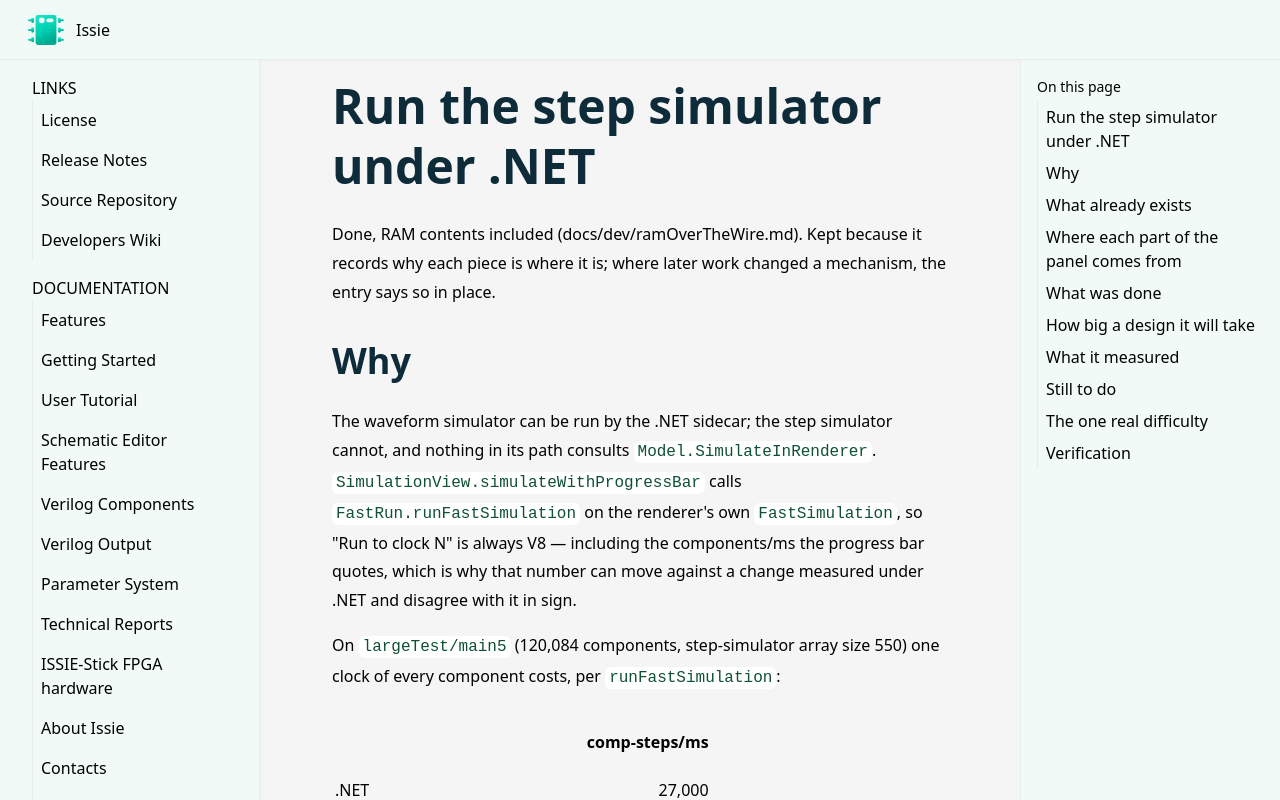

repository: tomcl/issie · page: dev/stepSimOnDotnet.html · generator: jekyll

# Run the step simulator under .NET

Done, RAM contents included (docs/dev/ramOverTheWire.md). Kept because it records why each
piece is where it is; where later work changed a mechanism, the entry says so in place.

## Why

The waveform simulator can be run by the .NET sidecar; the step simulator cannot, and nothing in
its path consults `Model.SimulateInRenderer`. `SimulationView.simulateWithProgressBar` calls
`FastRun.runFastSimulation` on the renderer's own `FastSimulation`, so "Run to clock N" is always
V8 — including the components/ms the progress bar quotes, which is why that number can move
against a change measured under .NET and disagree with it in sign.

On `largeTest/main5` (120,084 components, step-simulator array size 550) one clock of every
component costs, per `runFastSimulation`:

| | comp-steps/ms |
| --- | ---: |
| .NET | 27,000 |
| V8 | measured 1.8-2.2x worse on the same builds |

So the step simulator on a large design is the one place left where the runtime that is being
retired is the one doing the work.

## What already exists

Most of it. Nothing below needs a protocol change.

| | |
| --- | --- |
| `SimBuild`, `SimRun`, `SimEnd` | build, chunked run towards a target cycle with a time budget, teardown - the same contract the renderer's own progress loop uses |
| `SimSetInputs` | set top-level input values at a cycle |
| `SimRead` | sampled values for any list of (component id, access path, output port) at any cycle. **Any width**: it computes `wordsPerSample` from the simulation and lays the reply out least-significant word first. The note in `Protocol.fs` saying signals wider than 32 bits are refused is stale and should go with this work |
| `SidecarClient.fs` | the renderer half of all of the above |
| `SimSession.firstValidCycle` | the earliest cycle still in the circular buffer - written for this case: "the waveform simulator sizes its array for the whole configured run and never reaches that; the step simulator is sized short and does" |
| `ModelHelpers.Constants.rendererArraySizeWhenSidecarSimulates` | the renderer already builds a SHORT local simulation when the sidecar is simulating, for structure only |
| `SimInterface.ISimulator` | already declares `SetInput` and `ReadStepPanel`, and `StepPanelSnapshot` already has the four sections below. Declared, not implemented |

## Where each part of the panel comes from

`SimulationView.viewSimulationData` reads the simulation in exactly four places, and they map onto
`StepPanelSnapshot`:

| panel section | today | over the wire |
| --- | --- | --- |
| top-level inputs | `FastExtract.extractFastSimulationIOs simData.Inputs` | `SimRead` — `(cid, [], port 0)` |
| top-level outputs | `FastExtract.extractFastSimulationIOs simData.Outputs` | `SimRead` |
| viewers, anywhere in the hierarchy | `FastExtract.extractViewers` | `SimRead`, with the access path |
| stateful components | `FastExtract.extractStatefulComponents` | see below |

The stateful section splits three ways, and only one of them is missing:

- **Register, RegisterE, Counter\*, DFF, DFFE** — `extractStatefulComponents` reads these from
  `fc.Outputs[0]`, so they are ordinary signals and `SimRead` already covers them.
- **ROM1** — contents are part of the component's type and never change
  (`RamStore.fixedOf`), so they need no simulation at all.
- **RAM1, AsyncRAM1** — the memory store, which is the one thing not readable over the wire.
  `SimInterface` says so deliberately ("reading a RAM's contents, which needs a row type that is
  declared in the waveform UI and has to move first"), and the waveform simulator already has the
  answer: `WaveSimRams.fs` shows the memory's contents only when the renderer is simulating, and
  otherwise says plainly that they are not available rather than showing a memory as it was before
  the first clock edge. **Say the same thing here.** Wrong contents look exactly like right ones.

## What was done

`SimulationView` gained one section - "the step panel, from whichever simulator is running" - and
every site that ran or read the simulation goes through it:

- `advanceTo` replaces the five `FastRun.runFastSimulation` calls. Local: runs and calls back
  at once, as before. Sidecar: one budgeted run chunk, and nothing else - it does NOT build (the
  start paths issue builds; docs/dev/sidecarInvariants.md section J) and it does not read the
  panel (the panel's cycle is part of the fetch viewport, so the read rides the ordinary
  convergence). A goto is not this at all: it is the `StartStepRun` cascade in `Update`, chunks
  continued from reply handlers, cancelled by closing the bar.
- `StepPanelData` is the cache, in the shape of `WaveData`'s: one snapshot, of one cycle of one
  session, so a value can only ever be read back for the cycle and epoch it was fetched for.
- `ioValues`, `viewerValues` and `statefulValues` replace the four `FastExtract` calls.
- `setInput` replaces `changeInput`: `SimSetInputs` and then a re-read, because the values on
  screen were computed from the input that just changed.
- `clockNow` is the clock a run advances from. Locally the `FastSimulation`'s own tick; in sidecar
  mode the model's, because the local simulation is never run and the sidecar's clock only ever
  goes forwards while the panel can be stepped back.
- The session itself moved to `Interface/SidecarSession`, out of `WaveProvider`, which compiles
  after `SimulationView`. The sidecar holds one session and now one module knows what it is.

The sidecar's session is shared with the waveform simulator. That is mostly a saving - a session
built for a long waveform run is reused rather than rebuilt - but the two are stepping the same
simulation, so setting an input here moves what a waveform simulation of the same design would
show. They are different tabs and starting a waveform simulation runs it again from its own
inputs, so nothing stale is drawn.

## How big a design it will take

The waveform simulator has a configuration dialog that prices the design and refuses a last clock
that will not fit (`FastCreate.maxLastClockFor`, `UIPopups`). The step simulator has no dialog: it
picks one number, how many cycles of history to keep, and used to take `Constants.maxArraySize`
whatever the design cost - so a design too big for it was refused by the build's own memory check,
in words about a waveform configuration the user was not looking at.

`ModelHelpers.stepSimCycles` binds the same budget to that one number:

| the design can afford | what happens |
| --- | --- |
| the full 550 cycles | it gets them |
| fewer, but at least `minStepArraySize` (20) | shortened to what it can afford, logged under `sim` |
| fewer than 20 | refused, in words about the design |

Measured against `maxCyclesFor`, which is the budget WITHOUT the runtime headroom
`checkSimulationFits` allows itself - deliberately the stricter of the two, so a size chosen here
is certain to pass the build's own check and the refusal happens where it can be explained.

Nothing real is shortened: every sheet of `largeTest` fits at 550, main6 included, at 2.4 MB a
cycle against the 968 cycles its budget allows. A generated hierarchy of 2048-bit buses is
shortened (4 MB a cycle, 250 cycles); one of 65536-bit buses is refused (116 MB a cycle, 8).

## What it measured

`largeTest/main5`, 120,084 components, step simulator, Run to clock 1000, read off the progress
bar - the same thing, on the same design, as the number that started this:

| | component-clocks/ms |
| --- | ---: |
| renderer | ~6,000 |
| .NET | **25,900** |

Values agree: `3cpu/eep1` stepped to clock 5 gives `NZCV=8, PCV=x0002, R0=x0002` in both modes.

## Still to do

- **Input values above 2^53.** `SimSetInputs` carries a value as two 32-bit words. A wider input
  is refused by name rather than sent truncated.
- **`ISimulator` is still not implemented.** `advanceTo` and the three value functions are the
  same shape as `RunTo`, `SetInput` and `ReadStepPanel`, and should become them - along with the
  waveform simulator's own path - rather than a second way of saying it.

## The one real difficulty

The step simulator's update path is synchronous today: a click runs the simulation and the next
render shows the result. Over the wire it cannot be. Resolved as
`docs/dev/sidecarInvariants.md` sections C and J describe: view code reads caches
synchronously, the update function is the one sequencer, in-flight operations live in the
model's table, and a reply carries the epoch it belongs to so a superseded answer is discarded
rather than shown. The goto's first wire implementation violated it - a chunk loop of its own
whose busy path re-dispatched synchronously - and froze the renderer at 10M cycles; the
StartStepRun cascade is the conforming replacement, kept in section J as the worked example.

## Verification

- `CI=true npm run test` for the suite, and `Issie.GoldenModel` in particular.
- Drive it: `node scripts/drive.js` with `simulateIn sidecar`, then the step simulator on
  `largeTest/main5` run to clock 1000, and the same in renderer mode - the values shown must agree
  and only the speed differ.
- The progress bar's components/ms on that run is the number this exists to change. Measure it in
  both modes and record both here.
